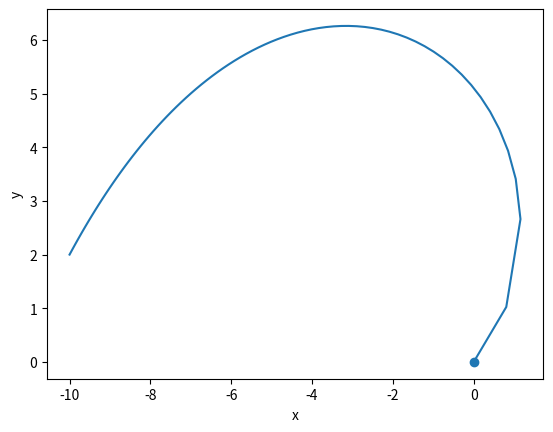

Reproduce this figure in Python.
# from Scenic import *
# from convert import *
# import numpy as np
#
# frames = 250 + 1
# create_directory("ftp")
# create_directory("ftprast")
#
# for i in range(frames):
#     t = i/20
#     # Setup
#     A = Scene(1980, 1080, 16, 9,"ftp/g"+namer(i)+".svg", origin=[0,0])
#     A.bg(colour="black")
#     g = Widget(10, 10, A, pos=[-8,0], scale=[0.5,1], origin=[-10,0])
#     # Graph
#     g.grid()
#     g.axes("yellow")
#     g.graph(yg(t), colour="yellow")
#     # Pendulum drawing
#     A.draw_rect(0,y(t), 1.5, 1.5, fill="white")
#     A.draw_line(0,0, 0, y(t), stroke="white")
#     A.draw_line(-8,y(t), 0, y(t), stroke="red")
#     # Savings
#     A.commitWidget(g)
#     A.save()
#
# # Converting SVG to PNG
# create_raster_batch("ftp", 'g', 'p', 'ftprast', frames)
# # Creating the final video
# create_mpeg('Springs4.mp4', 'p', frames, dir=os.getcwd()+"/ftprast", framerate=60)

import matplotlib.pyplot as plt
import numpy as np
from scipy.integrate import odeint

M=1000
G=0.5
N = 10000
eps= .02
m = 1
def norm(x):
    total=0
    for i in x:
        total+=i**2
    return (total)**.5

# class point:
#     def __init__(self, r0, v0, mass):
#         self.r = r0
#         self.v = v0
#         self.mass = mass
#
#     def next(self, eps):
#         acc = -(G*M*self.mass/norm(self.r))*self.r
#         self.v += acc*eps
#         self.r += self.v*eps
#         return (self.r[0], self.r[1])

# X, Y = [], []
# p = point(np.array([0.,9.]), np.array([-.9,0.1]), 1)
# for i in range(100):
#     (x, y) = p.next(eps)
#     X.append(x)
#     Y.append(y)

import numpy as np
from scipy.integrate import odeint
import matplotlib.pyplot as plt

# function that returns dy/dt
def model(state,t):
    x, y, vx, vy = state
    if x**2+y**2 != 0:
        dvx = -((G*m*M)/((x**2 + y**2)**3))*x
        dvy = -((G*m*M)/((x**2 + y**2)**3))*y
    else:
        dvx = 0
        dvy = 0
    return [vx, vy, dvx, dvy]

# initial condition
state0 = [-10,2,.15,.21]

# time points
t = np.arange(0,60, .5)

# solve ODE
sol = odeint(model,state0,t)
x, y = sol[:,0], sol[:,1]
# plot results
plt.plot(x,y)
plt.scatter([0], [0])
plt.xlabel('x')
plt.ylabel('y')
plt.show()